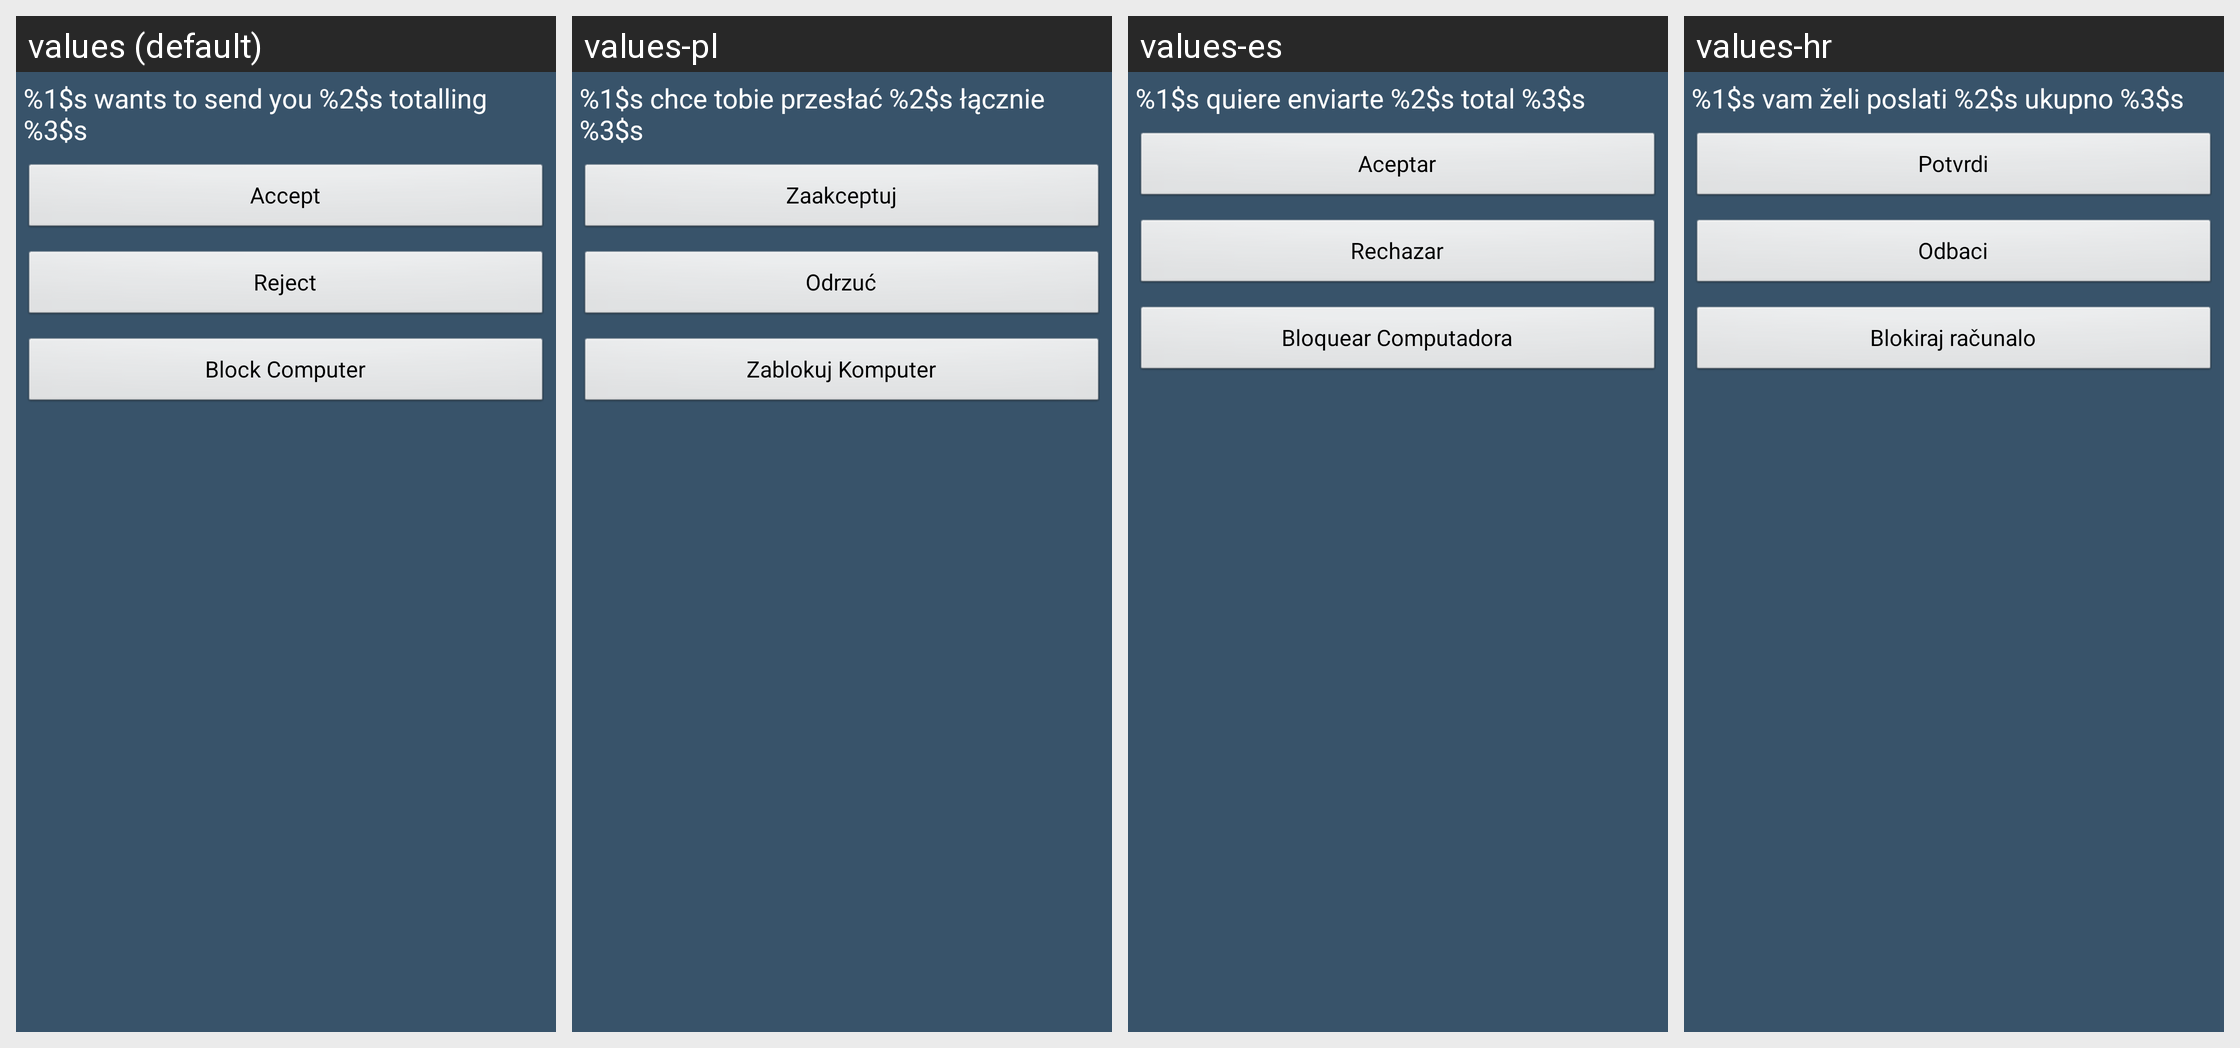

Translations of the strings shown on this Android screen, per locale in the grid:
Android screen res/layout/dialog_desktop_upload_request.xml rendered under 4 locales, left to right: values (default), values-pl, values-es, values-hr. Device: Nexus 5 (rendered at 1080×1920; each locale shown at half size, 540×960, under a caption strip naming it); theme Theme.FrostWire.
Other locales in the repository, not shown: values-ar, values-cn, values-cs, values-da, values-de, values-el, values-fr, values-hi, values-id, values-it, values-ja, values-ko, values-nl, values-pt, values-ru, values-tr, values-ur, values-vi, values-zh.
Strings drawn on this screen, with the default value and each locale's value (text and hints the layout hard-codes, and strings that could not be matched under every locale, appear in the picture but are not listed):

dialog_desktop_upload_request_text_text
  values: %1$s wants to send you %2$s totalling %3$s
  values-pl: %1$s chce tobie przesłać %2$s łącznie %3$s
  values-es: %1$s quiere enviarte %2$s total %3$s
  values-hr: %1$s vam želi poslati %2$s ukupno %3$s

accept
  values: Accept
  values-pl: Zaakceptuj
  values-es: Aceptar
  values-hr: Potvrdi

reject
  values: Reject
  values-pl: Odrzuć
  values-es: Rechazar
  values-hr: Odbaci

block_computer
  values: Block Computer
  values-pl: Zablokuj Komputer
  values-es: Bloquear Computadora
  values-hr: Blokiraj računalo
